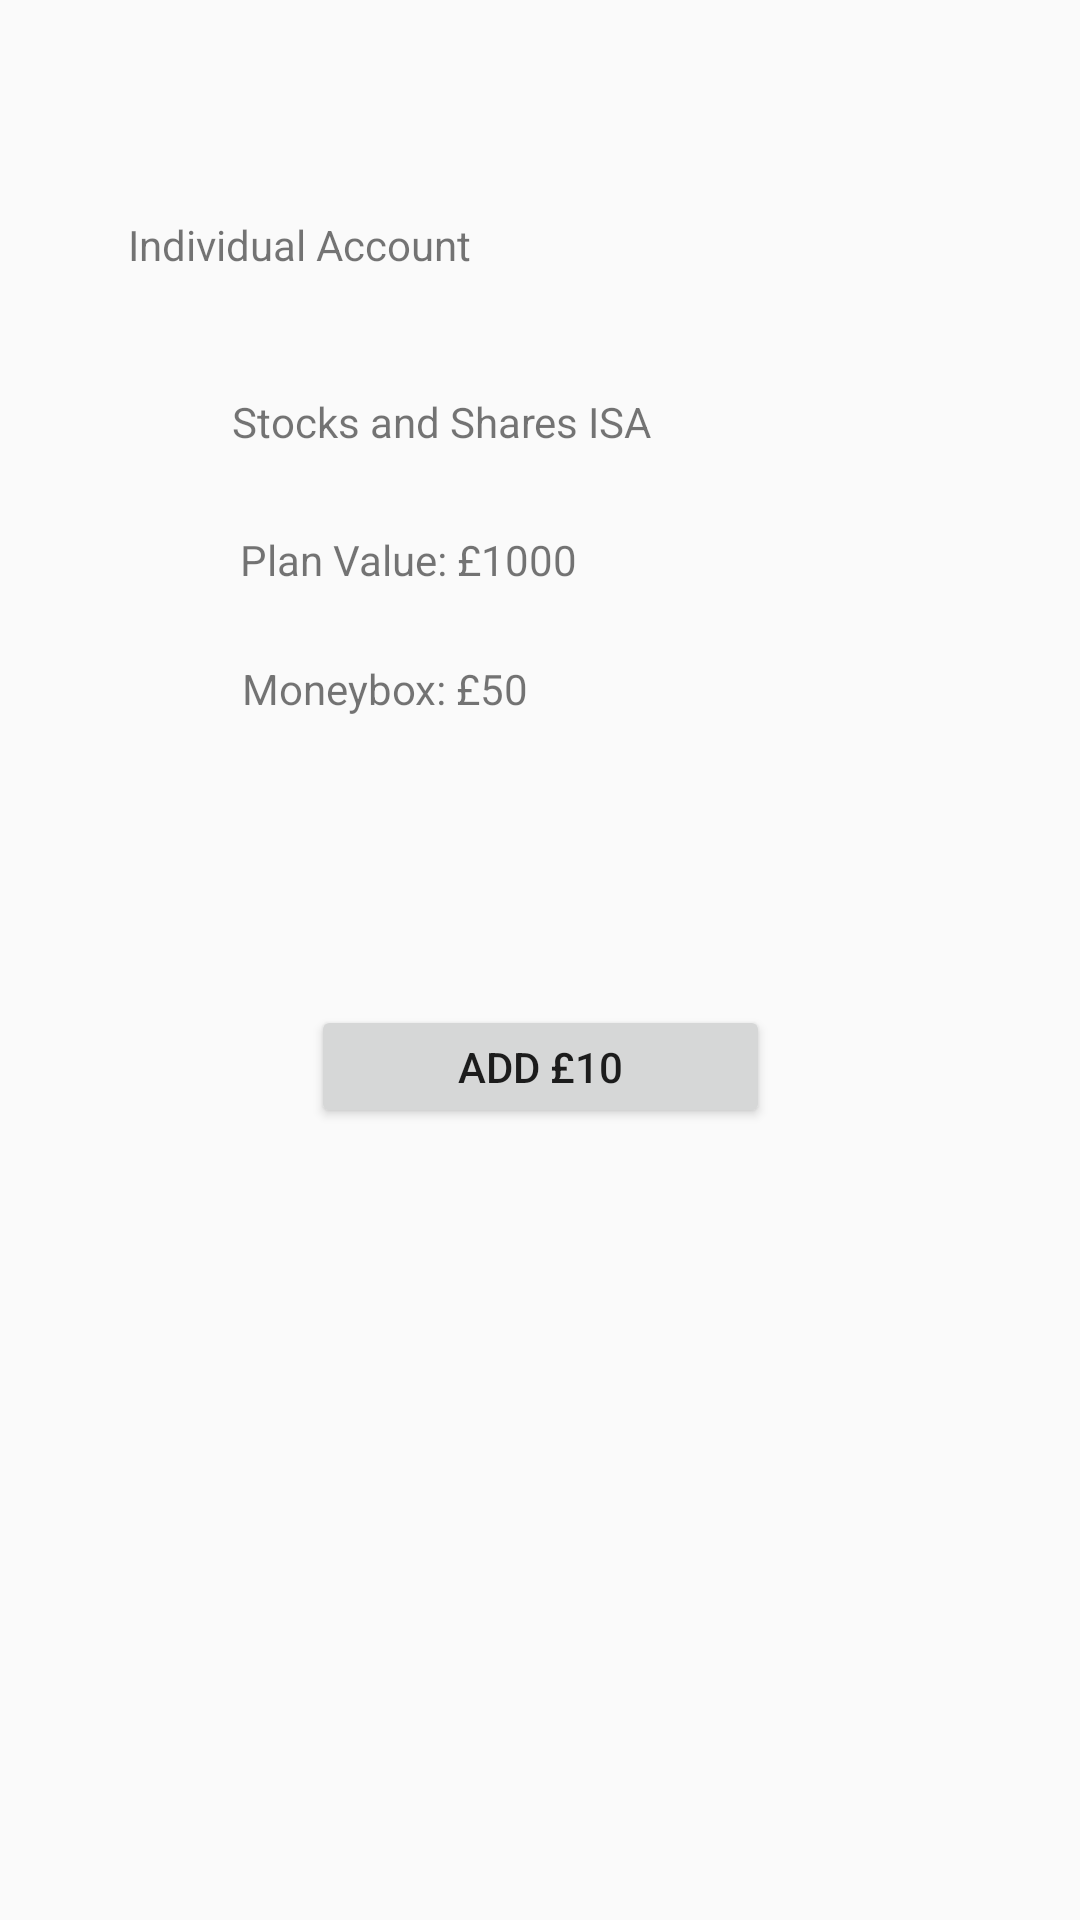

Android layout source for this screen:
<!-- AndroidManifest.xml: application theme AppTheme -->
<!-- res/layout/activity_individual_account_lifetime.xml -->
<?xml version="1.0" encoding="utf-8"?>
<android.support.constraint.ConstraintLayout xmlns:android="http://schemas.android.com/apk/res/android"
    xmlns:app="http://schemas.android.com/apk/res-auto"
    xmlns:tools="http://schemas.android.com/tools"
    android:layout_width="match_parent"
    android:layout_height="match_parent"
    tools:context=".IndividualAccountLifetime">

    <TextView
        android:id="@+id/individualAccount3"
        android:layout_width="wrap_content"
        android:layout_height="wrap_content"
        android:layout_marginTop="72dp"
        android:text="Individual Account"
        app:layout_constraintEnd_toEndOf="parent"
        app:layout_constraintHorizontal_bias="0.173"
        app:layout_constraintStart_toStartOf="parent"
        app:layout_constraintTop_toTopOf="parent" />

    <TextView
        android:id="@+id/moneyBox"
        android:layout_width="wrap_content"
        android:layout_height="wrap_content"
        android:layout_marginTop="24dp"
        android:text="Moneybox: £50"
        app:layout_constraintEnd_toEndOf="parent"
        app:layout_constraintHorizontal_bias="0.305"
        app:layout_constraintStart_toStartOf="parent"
        app:layout_constraintTop_toBottomOf="@+id/planValue4" />

    <TextView
        android:id="@+id/stocksSharesISA2"
        android:layout_width="148dp"
        android:layout_height="22dp"
        android:layout_marginTop="40dp"
        android:text="Stocks and Shares ISA"
        app:layout_constraintEnd_toEndOf="parent"
        app:layout_constraintHorizontal_bias="0.365"
        app:layout_constraintStart_toStartOf="parent"
        app:layout_constraintTop_toBottomOf="@+id/individualAccount3" />

    <Button
        android:id="@+id/addLifetime"
        android:layout_width="153dp"
        android:layout_height="41dp"
        android:layout_marginTop="96dp"
        android:text="ADD £10"
        app:layout_constraintBottom_toBottomOf="parent"
        app:layout_constraintEnd_toEndOf="parent"
        app:layout_constraintStart_toStartOf="parent"
        app:layout_constraintTop_toBottomOf="@+id/moneyBox"
        app:layout_constraintVertical_bias="0.0" />

    <TextView
        android:id="@+id/planValue4"
        android:layout_width="wrap_content"
        android:layout_height="wrap_content"
        android:layout_marginTop="24dp"
        android:text="Plan Value: £1000"
        app:layout_constraintEnd_toEndOf="parent"
        app:layout_constraintHorizontal_bias="0.323"
        app:layout_constraintStart_toStartOf="parent"
        app:layout_constraintTop_toBottomOf="@+id/stocksSharesISA2" />
</android.support.constraint.ConstraintLayout>
<!-- resources referenced by this layout -->
<resources>
  <style name="AppTheme" parent="Theme.AppCompat.Light.DarkActionBar">
          
          <item name="colorPrimary">@color/colorPrimary</item>
          <item name="colorPrimaryDark">@color/colorPrimaryDark</item>
          <item name="colorAccent">@color/colorAccent</item>
          <item name="windowActionBar">false</item>
          <item name="windowNoTitle">true</item>
      </style>
  <!-- not gathered from this repository: default colours our renderer supplied (Android Studio template values) -->
  <color name="colorPrimary">#FF6200EE</color>
  <color name="colorPrimaryDark">#FF3700B3</color>
  <color name="colorAccent">#FF03DAC5</color>
</resources>
